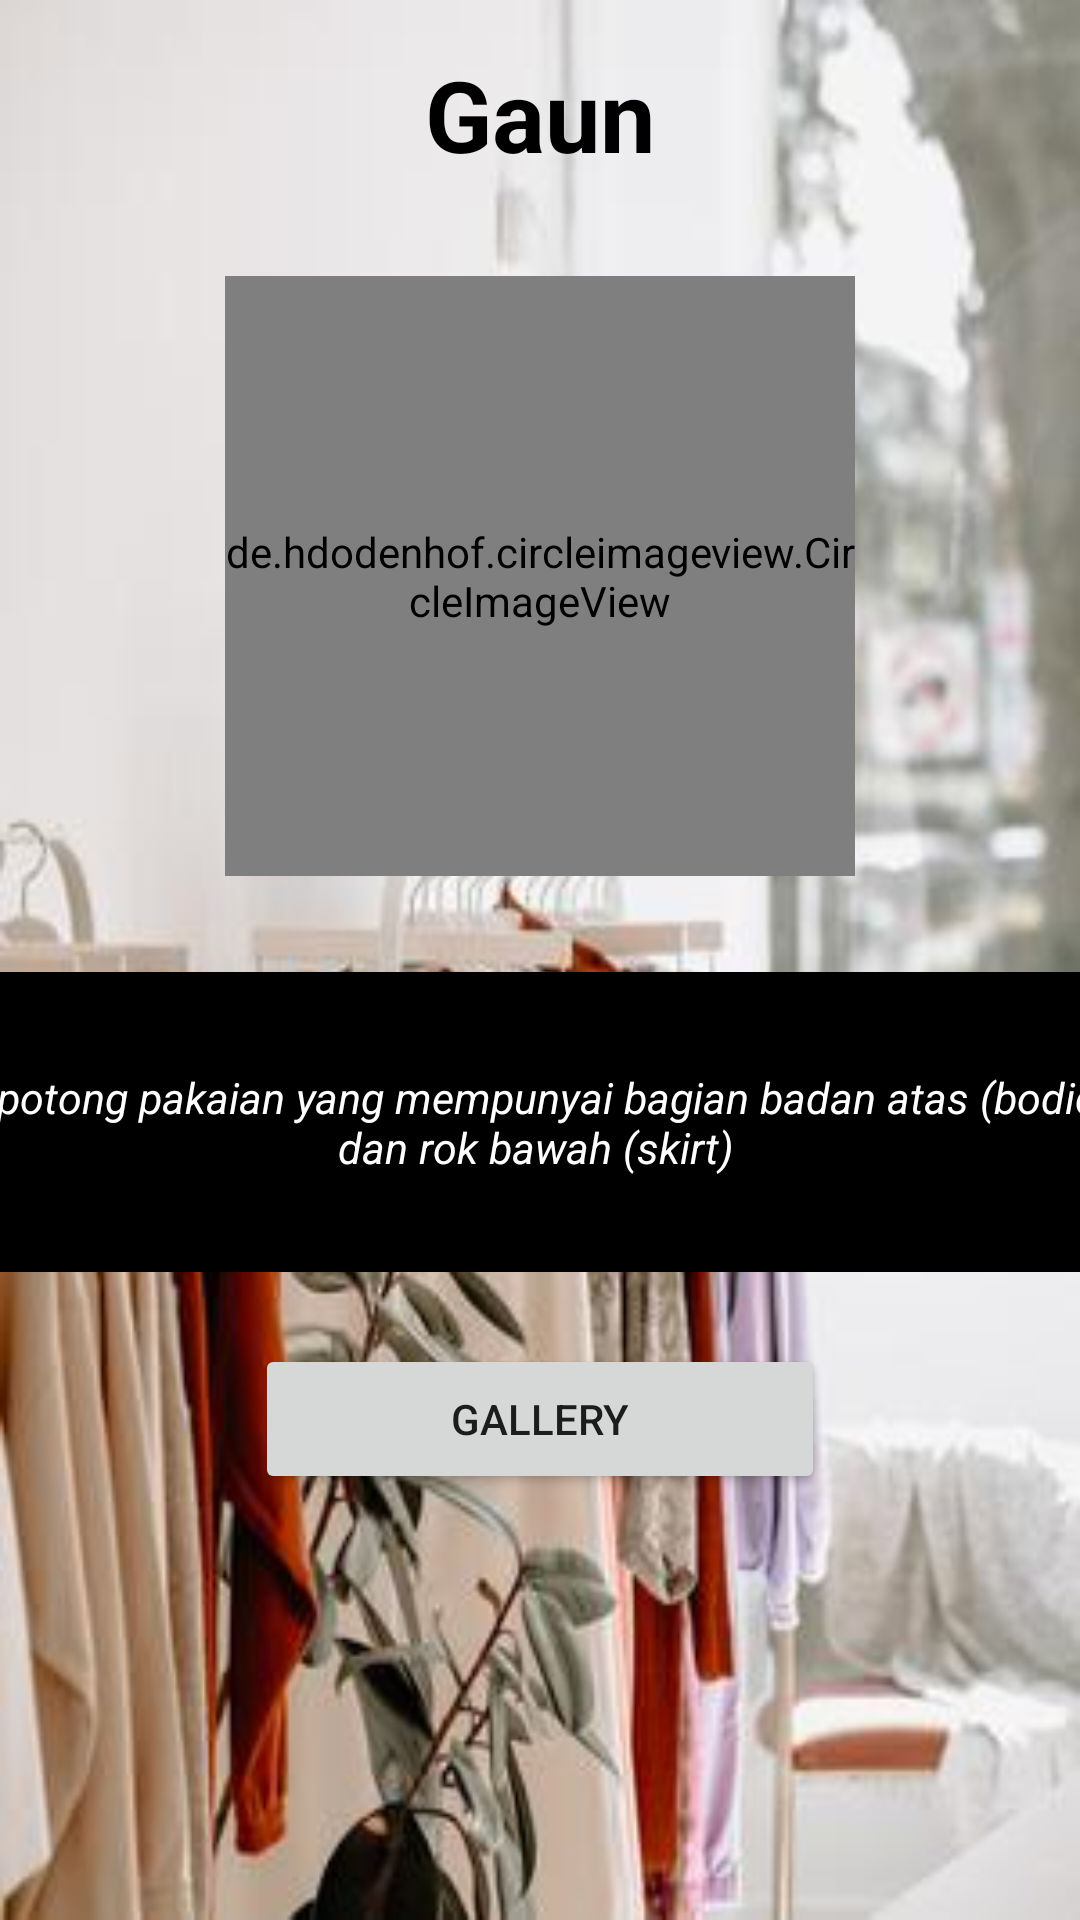

Write the Android layout XML for this screen, with the resource values it uses.
<!-- AndroidManifest.xml: application theme Theme.OutfitView -->
<!-- res/layout/activity_gaun.xml -->
<?xml version="1.0" encoding="utf-8"?>
<androidx.constraintlayout.widget.ConstraintLayout xmlns:android="http://schemas.android.com/apk/res/android"
    xmlns:app="http://schemas.android.com/apk/res-auto"
    xmlns:tools="http://schemas.android.com/tools"
    android:layout_width="match_parent"
    android:layout_height="match_parent"
    android:background="@drawable/bc111"
    tools:context=".ActivityGaun">

    <TextView
        android:id="@+id/textView2"
        android:layout_width="match_parent"
        android:layout_height="wrap_content"
        android:layout_marginTop="16dp"
        android:gravity="center"
        android:text="Gaun"
        android:textColor="@color/black"
        android:textSize="16pt"
        android:textStyle="bold"
        app:layout_constraintEnd_toEndOf="parent"
        app:layout_constraintTop_toTopOf="parent" />

    <de.hdodenhof.circleimageview.CircleImageView
        android:id="@+id/gaun"
        android:layout_width="210dp"
        android:layout_height="200dp"
        android:layout_marginTop="32dp"
        android:src="@drawable/gaun"
        app:layout_constraintEnd_toEndOf="parent"
        app:layout_constraintStart_toStartOf="parent"
        app:layout_constraintTop_toBottomOf="@+id/textView2" />

    <TextView
        android:id="@+id/textView9"
        android:layout_width="400dp"
        android:layout_height="100dp"
        android:layout_marginTop="32dp"
        android:background="@color/black"
        android:gravity="center"
        android:text="Sepotong pakaian yang mempunyai bagian badan atas (bodice) dan rok bawah (skirt) "
        android:textColor="@color/white"
        android:textSize="7pt"
        android:textStyle="italic"
        app:layout_constraintEnd_toEndOf="parent"
        app:layout_constraintStart_toStartOf="parent"
        app:layout_constraintTop_toBottomOf="@+id/gaun" />

    <Button
        android:id="@+id/btn1"
        android:layout_width="190dp"
        android:layout_height="50dp"
        android:layout_marginTop="24dp"
        android:text="GALLERY"
        app:layout_constraintEnd_toEndOf="parent"
        app:layout_constraintStart_toStartOf="parent"
        app:layout_constraintTop_toBottomOf="@+id/textView9" />


</androidx.constraintlayout.widget.ConstraintLayout>
<!-- resources referenced by this layout -->
<resources>
  <!-- drawable bc111: jpg bitmap (drawable, 19656 bytes) -->
  <!-- drawable gaun: jpeg bitmap (drawable, 35944 bytes) -->
  <style name="Theme.OutfitView" parent="Theme.MaterialComponents.DayNight.DarkActionBar">
          
          <item name="colorPrimary">@color/purple_500</item>
          <item name="colorPrimaryVariant">@color/purple_700</item>
          <item name="colorOnPrimary">@color/white</item>
          
          <item name="colorSecondary">@color/teal_200</item>
          <item name="colorSecondaryVariant">@color/teal_700</item>
          <item name="colorOnSecondary">@color/black</item>
          
          <item name="android:statusBarColor" tools:targetApi="l">?attr/colorPrimaryVariant</item>
          
      </style>
  <!-- not gathered from this repository: default colours our renderer supplied (Android Studio template values) -->
  <color name="purple_500">#FF6200EE</color>
  <color name="purple_700">#FF3700B3</color>
  <color name="teal_200">#FF03DAC5</color>
  <color name="teal_700">#FF018786</color>
  <color name="black">#FF000000</color>
  <color name="white">#FFFFFFFF</color>
</resources>
